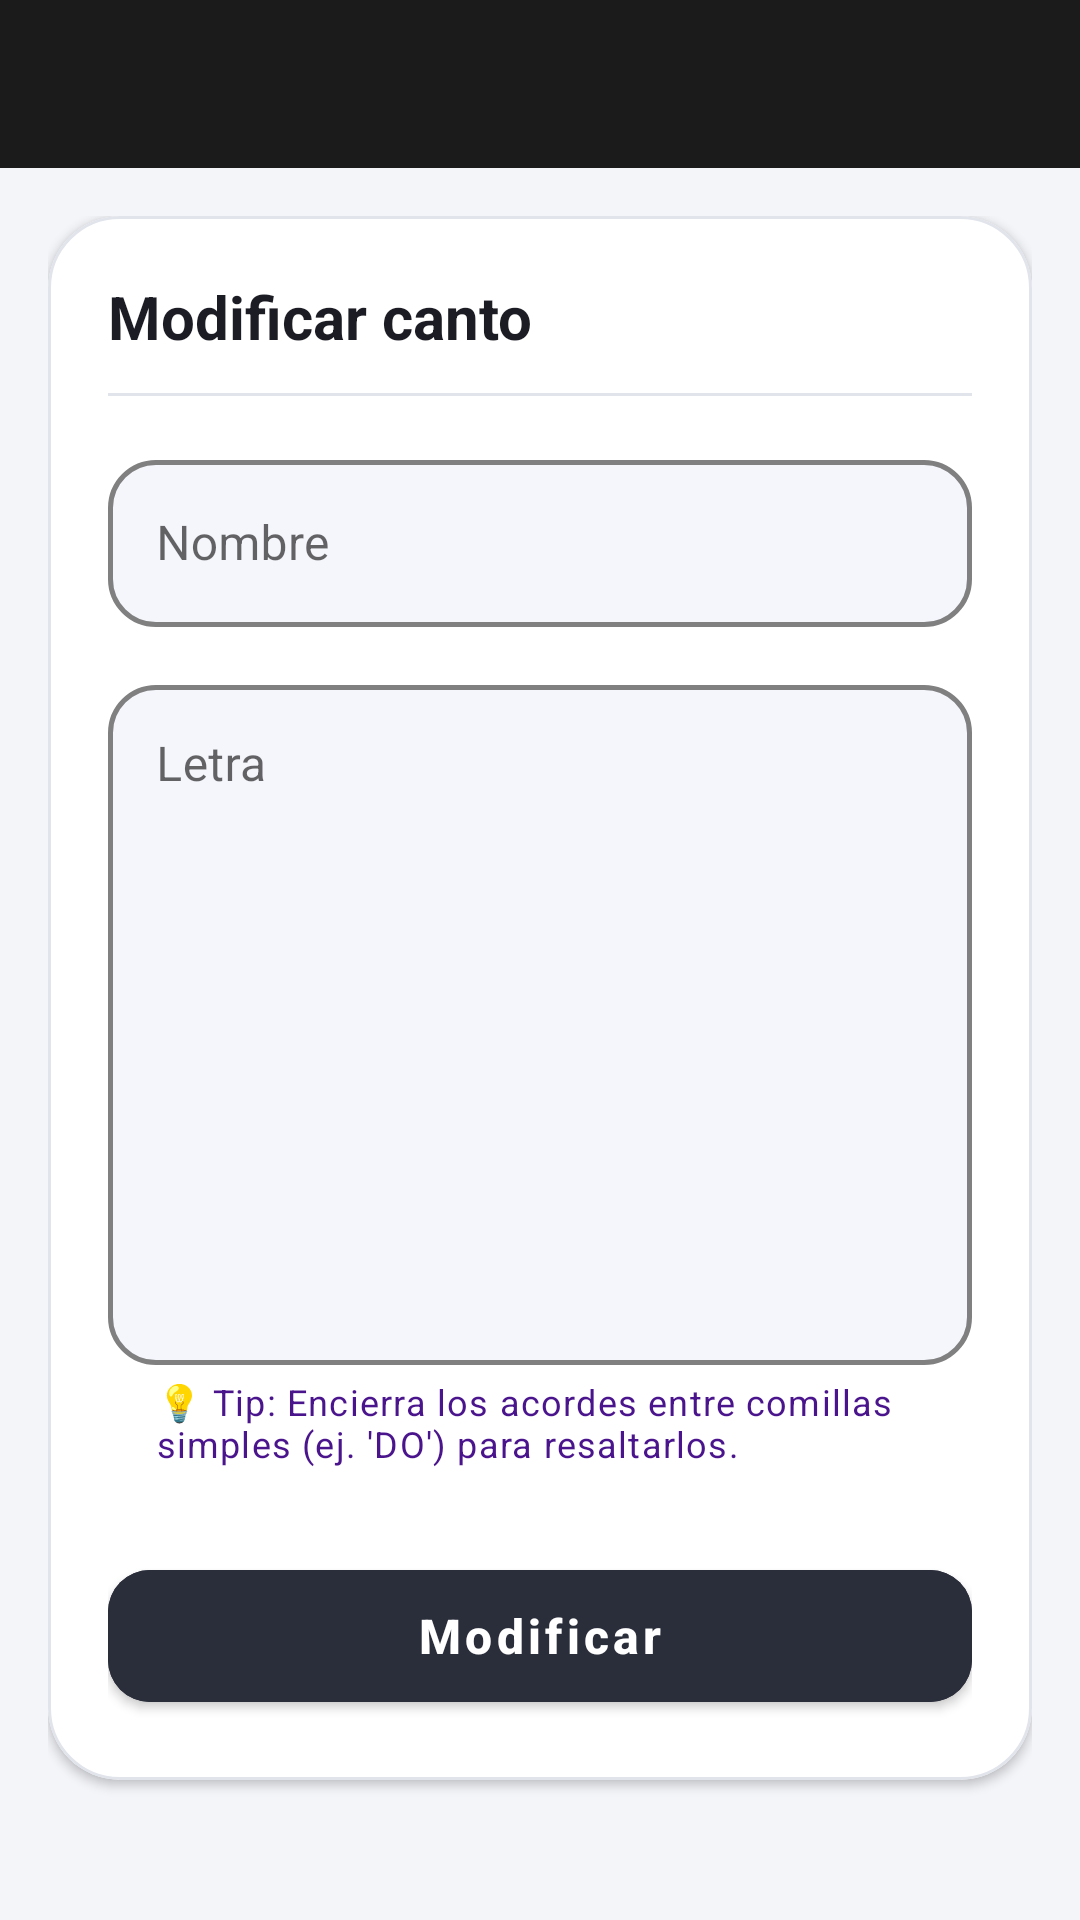

Android layout source for this screen:
<!-- AndroidManifest.xml: application theme Theme.CantosCoro.NoActionBar -->
<!-- res/layout/activity_mod_canto_esquema.xml -->
<?xml version="1.0" encoding="utf-8"?>
<androidx.constraintlayout.widget.ConstraintLayout xmlns:android="http://schemas.android.com/apk/res/android"
    xmlns:app="http://schemas.android.com/apk/res-auto"
    xmlns:tools="http://schemas.android.com/tools"
    android:layout_width="match_parent"
    android:layout_height="match_parent"
    android:background="@color/screen_bg_color"
    android:fitsSystemWindows="true"
    tools:context=".ui.ModCantoEsquemaActivity">

    <include
        android:id="@+id/app_bar"
        layout="@layout/app_bar"
        android:layout_width="match_parent"
        android:layout_height="wrap_content"
        app:layout_constraintTop_toTopOf="parent" />

    <ScrollView
        android:layout_width="match_parent"
        android:layout_height="0dp"
        android:fillViewport="true"
        app:layout_constraintBottom_toBottomOf="parent"
        app:layout_constraintTop_toBottomOf="@id/app_bar">

        <LinearLayout
            android:layout_width="match_parent"
            android:layout_height="wrap_content"
            android:orientation="vertical"
            android:paddingHorizontal="16dp"
            android:paddingVertical="16dp">

            <com.google.android.material.card.MaterialCardView
                android:layout_width="match_parent"
                android:layout_height="wrap_content"
                app:cardBackgroundColor="@color/card_bg_color"
                app:cardCornerRadius="24dp"
                app:cardElevation="2dp"
                app:strokeColor="@color/card_stroke_color"
                app:strokeWidth="1dp">

                <LinearLayout
                    android:layout_width="match_parent"
                    android:layout_height="wrap_content"
                    android:orientation="vertical"
                    android:padding="20dp">

                    <TextView
                        android:layout_width="match_parent"
                        android:layout_height="wrap_content"
                        android:text="@string/modificar_canto"
                        android:textColor="@color/card_title_color"
                        android:textSize="20sp"
                        android:textStyle="bold" />

                    <com.google.android.material.divider.MaterialDivider
                        android:layout_width="match_parent"
                        android:layout_height="wrap_content"
                        android:layout_marginTop="12dp"
                        android:layout_marginBottom="16dp"
                        app:dividerColor="@color/card_stroke_color" />

                    <com.google.android.material.textfield.TextInputLayout
                        style="@style/RoundedOutlinedBox"
                        android:layout_width="match_parent"
                        android:layout_height="wrap_content"
                        android:hint="@string/nombre"
                        app:endIconMode="clear_text">

                        <com.google.android.material.textfield.TextInputEditText
                            android:id="@+id/etNombre"
                            android:layout_width="match_parent"
                            android:layout_height="wrap_content"
                            android:inputType="textCapWords"
                            android:textColor="@color/card_title_color" />
                    </com.google.android.material.textfield.TextInputLayout>

                    <com.google.android.material.textfield.TextInputLayout
                        style="@style/RoundedOutlinedBox"
                        android:layout_width="match_parent"
                        android:layout_height="wrap_content"
                        android:layout_marginTop="14dp"
                        android:hint="@string/letra"
                        app:helperText="💡 Tip: Encierra los acordes entre comillas simples (ej. 'DO') para resaltarlos."
                        app:helperTextTextColor="@color/tag_momento_text_color">

                        <com.google.android.material.textfield.TextInputEditText
                            android:id="@+id/etLetra"
                            android:layout_width="match_parent"
                            android:layout_height="wrap_content"
                            android:gravity="top"
                            android:inputType="textMultiLine"
                            android:minLines="10"
                            android:textColor="@color/card_title_color" />
                    </com.google.android.material.textfield.TextInputLayout>

                    <com.google.android.material.button.MaterialButton
                        android:id="@+id/bAgregar"
                        android:layout_width="match_parent"
                        android:layout_height="56dp"
                        android:layout_marginTop="28dp"
                        android:backgroundTint="@color/primary_button_bg"
                        android:onClick="modificarCanto"
                        android:text="@string/modificar"
                        android:textAllCaps="false"
                        android:textColor="@color/primary_button_text"
                        android:textSize="16sp"
                        android:textStyle="bold"
                        app:cornerRadius="14dp" />

                </LinearLayout>
            </com.google.android.material.card.MaterialCardView>

        </LinearLayout>
    </ScrollView>

</androidx.constraintlayout.widget.ConstraintLayout>
<!-- res/layout/app_bar.xml (included above) -->
<?xml version="1.0" encoding="utf-8"?>
<androidx.coordinatorlayout.widget.CoordinatorLayout xmlns:android="http://schemas.android.com/apk/res/android"
    xmlns:app="http://schemas.android.com/apk/res-auto"
    xmlns:tools="http://schemas.android.com/tools"
    android:layout_width="match_parent"
    android:layout_height="match_parent"
    tools:context=".ui.MenuLateralActivity">

    <com.google.android.material.appbar.AppBarLayout
        android:layout_width="match_parent"
        android:layout_height="wrap_content"
        android:theme="@style/Theme.CantosCoro.AppBarOverlay">

        <androidx.appcompat.widget.Toolbar
            android:id="@+id/toolbar"
            android:layout_width="match_parent"
            android:layout_height="?attr/actionBarSize"
            android:background="@color/teal_500"
            app:popupTheme="@style/Theme.CantosCoro.PopupOverlay"
            />

    </com.google.android.material.appbar.AppBarLayout>

</androidx.coordinatorlayout.widget.CoordinatorLayout>
<!-- resources referenced by this layout -->
<resources>
  <color name="card_bg_color">#FFFFFF</color>
  <color name="card_stroke_color">#E2E4EC</color>
  <color name="card_title_color">#1C1C24</color>
  <color name="primary_button_bg">#2A2D3A</color>
  <color name="primary_button_text">#FFFFFF</color>
  <color name="screen_bg_color">#F4F5F9</color>
  <color name="tag_momento_text_color">#4A148C</color>
  <color name="teal_500">#1B1B1B</color>
  <string name="letra">Letra</string>
  <string name="modificar">Modificar</string>
  <string name="modificar_canto">Modificar canto</string>
  <string name="nombre">Nombre</string>
  <style name="RoundedOutlinedBox" parent="Widget.MaterialComponents.TextInputLayout.OutlinedBox">
          <item name="boxCornerRadiusTopStart">16dp</item>
          <item name="boxCornerRadiusTopEnd">16dp</item>
          <item name="boxCornerRadiusBottomStart">16dp</item>
          <item name="boxCornerRadiusBottomEnd">16dp</item>
          <item name="boxStrokeColor">@color/input_box_stroke_color</item>
          <item name="boxStrokeWidth">1.5dp</item>
          <item name="boxStrokeWidthFocused">2dp</item>
          <item name="boxBackgroundColor">@color/input_fill_color</item>
          <item name="startIconTint">@color/input_box_stroke_color</item>
          <item name="endIconTint">@color/input_box_stroke_color</item>
          <item name="hintTextColor">@color/text_secondary_color</item>
      </style>
  <style name="Theme.CantosCoro.AppBarOverlay" parent="ThemeOverlay.AppCompat.Dark.ActionBar" />
  <style name="Theme.CantosCoro.PopupOverlay" parent="ThemeOverlay.AppCompat.Light" />
  <style name="Theme.CantosCoro.NoActionBar">
          <item name="windowActionBar">false</item>
          <item name="windowNoTitle">true</item>
          <item name="popupMenuBackground">@color/card_bg_color</item>
          <item name="android:itemBackground">@color/card_bg_color</item>
          <item name="android:textColor">@color/card_title_color</item>
      </style>
  <color name="input_fill_color">#F5F6FC</color>
  <color name="text_secondary_color">#666675</color>
</resources>
